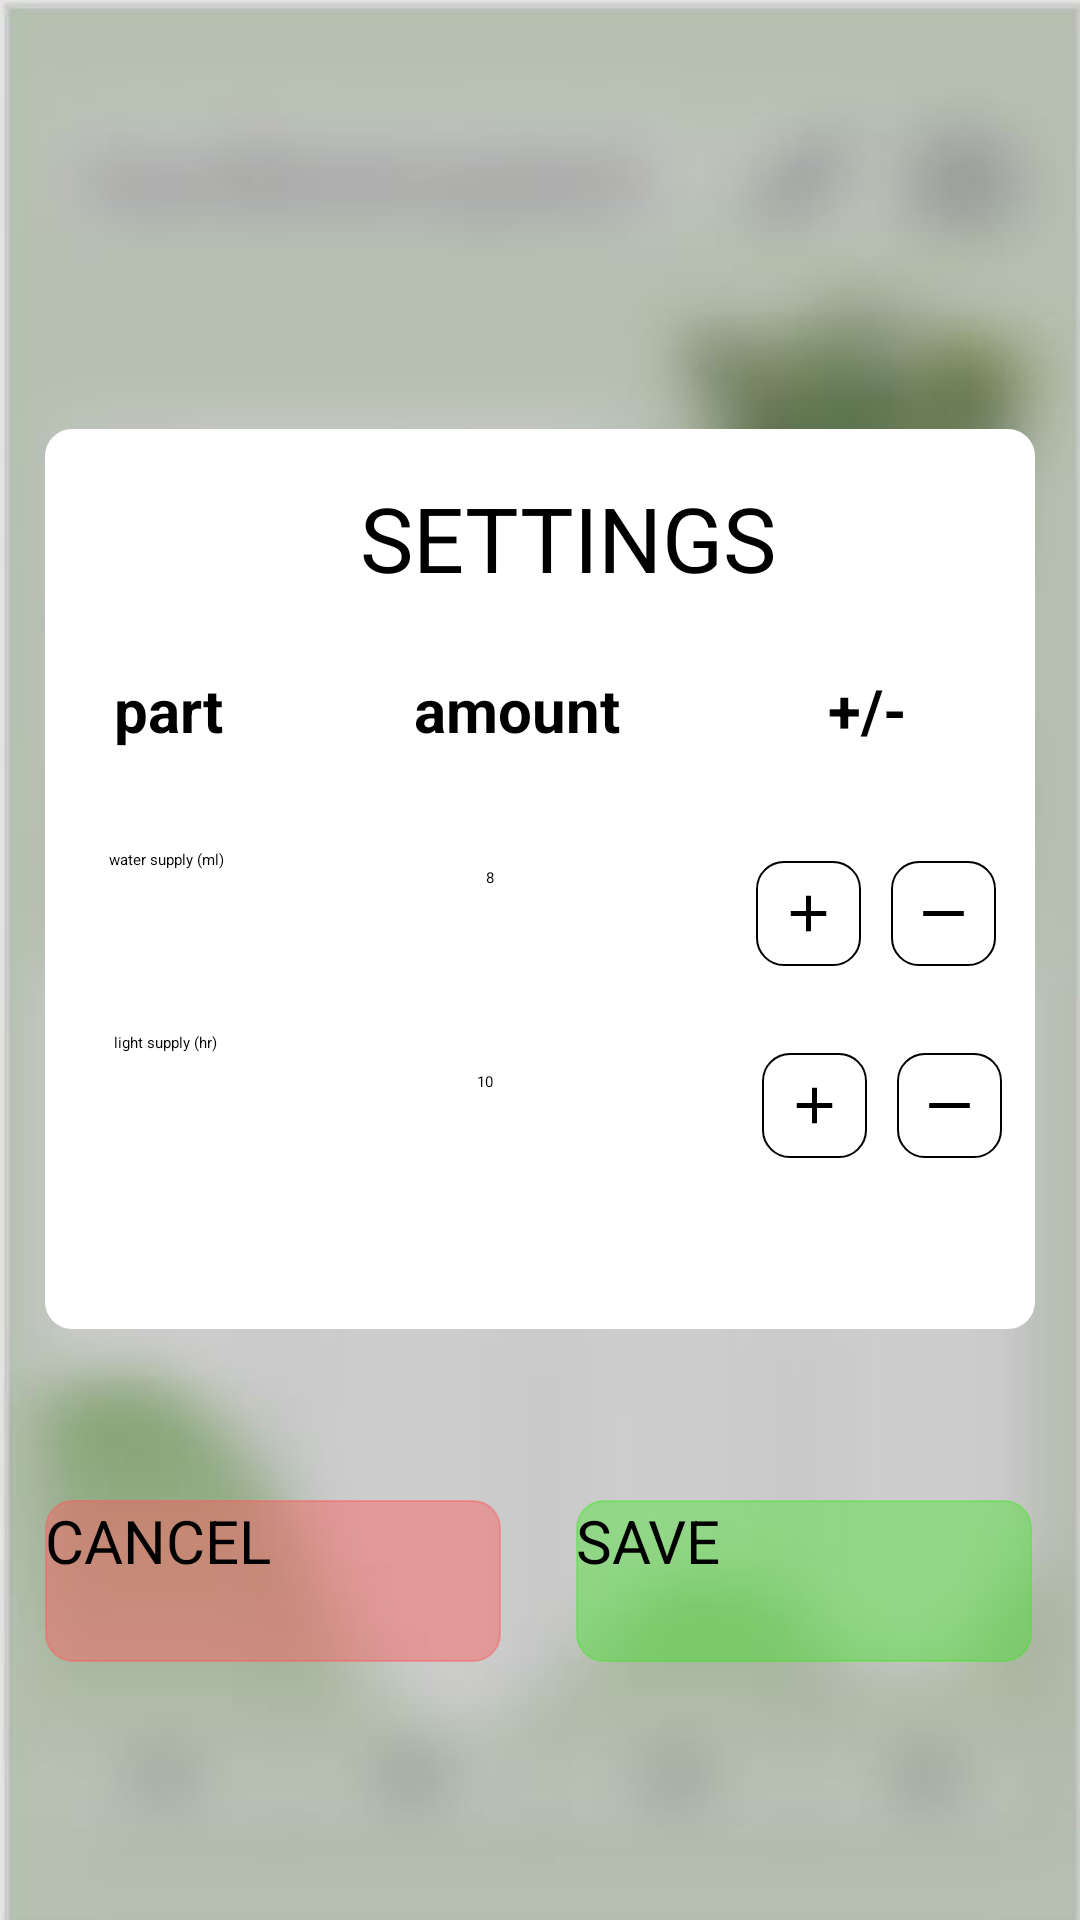

Layout XML and referenced resources for this Android screen:
<!-- AndroidManifest.xml: application theme Theme.LoginRegister -->
<!-- res/layout/fragment_settings.xml -->
<?xml version="1.0" encoding="utf-8"?>
<RelativeLayout xmlns:android="http://schemas.android.com/apk/res/android"
    xmlns:app="http://schemas.android.com/apk/res-auto"
    xmlns:tools="http://schemas.android.com/tools"
    android:layout_width="match_parent"
    android:layout_height="match_parent"
    android:background="@drawable/backgroundsetting"
    tools:context=".ui.home.HomeFragment">


    <TextView
        android:id="@+id/textView"
        android:layout_width="330dp"
        android:layout_height="300dp"
        android:layout_alignParentTop="true"
        android:layout_centerHorizontal="true"
        android:layout_marginTop="143dp"
        android:background="@drawable/roundedbackground"
        android:gravity="center_horizontal" />

    <TextView
        android:id="@+id/watertxt2"
        android:layout_width="58dp"
        android:layout_height="wrap_content"
        android:layout_alignParentTop="true"
        android:layout_marginStart="8dp"
        android:layout_marginTop="292dp"
        android:layout_marginEnd="12dp"
        android:layout_toStartOf="@+id/waterAdd"
        android:layout_toEndOf="@+id/watertxt"
        android:text="8   ml/d"
        android:textColor="@color/black" />

    <TextView
        android:id="@+id/textView11"
        android:layout_width="wrap_content"
        android:layout_height="wrap_content"
        android:layout_alignParentStart="true"
        android:layout_alignParentTop="true"
        android:layout_marginStart="120dp"
        android:layout_marginTop="159dp"
        android:text="SETTINGS"
        android:textColor="@color/black"
        android:textSize="30dp" />

    <TextView
        android:id="@+id/textView14"
        android:layout_width="wrap_content"
        android:layout_height="wrap_content"
        android:layout_alignStart="@+id/textView"
        android:layout_alignParentTop="true"
        android:layout_marginStart="261dp"
        android:layout_marginTop="223dp"
        android:text="+/-"
        android:textColor="@color/black"
        android:textSize="20dp"
        android:textStyle="bold" />

    <TextView
        android:id="@+id/textView12"
        android:layout_width="wrap_content"
        android:layout_height="wrap_content"
        android:layout_alignStart="@+id/textView"
        android:layout_alignParentTop="true"
        android:layout_marginStart="23dp"
        android:layout_marginTop="223dp"
        android:text="part"
        android:textColor="@color/black"
        android:textSize="20dp"
        android:textStyle="bold" />

    <TextView
        android:id="@+id/textView13"
        android:layout_width="wrap_content"
        android:layout_height="wrap_content"
        android:layout_alignStart="@+id/textView"
        android:layout_alignParentTop="true"
        android:layout_marginStart="123dp"
        android:layout_marginTop="223dp"
        android:text="amount"
        android:textColor="@color/black"
        android:textSize="20dp"
        android:textStyle="bold" />

    <TextView
        android:id="@+id/watertxt"
        android:layout_width="30dp"
        android:layout_height="wrap_content"
        android:layout_alignStart="@+id/textView13"
        android:layout_alignParentTop="true"
        android:layout_marginStart="24dp"
        android:layout_marginTop="289dp"
        android:text="8"
        android:textColor="@color/black" />

    <TextView
        android:id="@+id/textView15"
        android:layout_width="75dp"
        android:layout_height="wrap_content"
        android:layout_alignStart="@+id/textView12"
        android:layout_alignParentTop="true"
        android:layout_marginStart="-2dp"
        android:layout_marginTop="283dp"
        android:text="water supply (ml)"
        android:textColor="@color/black" />

    <ImageButton
        android:id="@+id/waterAdd"
        android:layout_width="35dp"
        android:layout_height="35dp"
        android:layout_alignStart="@+id/textView"
        android:layout_alignParentTop="true"
        android:layout_marginStart="237dp"
        android:layout_marginTop="287dp"
        android:background="@drawable/plusminbutton"
        android:src="@drawable/ic_launcher_plus_foreground" />

    <ImageButton
        android:id="@+id/waterSub"
        android:layout_width="35dp"
        android:layout_height="35dp"
        android:layout_alignStart="@+id/textView"
        android:layout_alignParentTop="true"
        android:layout_marginStart="282dp"
        android:layout_marginTop="287dp"
        android:background="@drawable/plusminbutton"
        android:src="@drawable/ic_launcher_min_foreground" />


    <TextView
        android:id="@+id/textView16"
        android:layout_width="75dp"
        android:layout_height="wrap_content"
        android:layout_alignStart="@+id/textView12"
        android:layout_alignParentTop="true"
        android:layout_marginStart="0dp"
        android:layout_marginTop="344dp"
        android:text="light supply (hr)"
        android:textColor="@color/black" />


    <TextView
        android:id="@+id/lighttxt"
        android:layout_width="58dp"
        android:layout_height="wrap_content"
        android:layout_alignStart="@+id/textView13"
        android:layout_alignParentTop="true"
        android:layout_marginStart="21dp"
        android:layout_marginTop="357dp"
        android:text="10"
        android:textColor="@color/black" />

    <ImageButton
        android:id="@+id/lightSub"
        android:layout_width="35dp"
        android:layout_height="35dp"
        android:layout_alignStart="@+id/textView"
        android:layout_alignParentTop="true"
        android:layout_marginStart="284dp"
        android:layout_marginTop="351dp"
        android:background="@drawable/plusminbutton"
        android:src="@drawable/ic_launcher_min_foreground" />

    <ImageButton
        android:id="@+id/lightAdd"
        android:layout_width="35dp"
        android:layout_height="35dp"
        android:layout_alignStart="@+id/textView"
        android:layout_alignParentTop="true"
        android:layout_marginStart="239dp"
        android:layout_marginTop="351dp"
        android:background="@drawable/plusminbutton"
        android:src="@drawable/ic_launcher_plus_foreground" />

    <Button
        android:id="@+id/cancel_button"
        android:layout_width="152dp"
        android:layout_height="54dp"
        android:layout_alignStart="@+id/textView"
        android:layout_alignParentTop="true"
        android:layout_marginStart="0dp"
        android:layout_marginTop="500dp"
        android:text="CANCEL"
        android:textColor="@color/black"
        android:textSize="20dp"
        android:backgroundTint="#75F95C5C"
        android:background="@drawable/plusminbutton" />

    <Button
        android:id="@+id/save_button"
        android:layout_width="152dp"
        android:layout_height="54dp"
        android:layout_alignStart="@+id/textView"
        android:layout_alignParentTop="true"
        android:layout_marginStart="177dp"
        android:layout_marginTop="500dp"
        android:text="SAVE"
        android:textColor="@color/black"
        android:textSize="20dp"
        android:backgroundTint="#6234E818"
        android:background="@drawable/plusminbutton" />



</RelativeLayout>
<!-- resources referenced by this layout -->
<resources>
  <color name="black">#FF000000</color>
  <!-- drawable backgroundsetting: png bitmap (drawable-v24, 60326 bytes) -->
  <!-- drawable ic_launcher_min_foreground (drawable) -->
  <vector xmlns:android="http://schemas.android.com/apk/res/android"
      android:width="40dp"
      android:height="40dp"
      android:viewportWidth="108"
      android:viewportHeight="108"
      android:tint="#000000">
    <group android:scaleX="2.61"
        android:scaleY="2.61"
        android:translateX="22.68"
        android:translateY="22.68">
      <path
          android:fillColor="@android:color/white"
          android:pathData="M4,11h16v2h-16z"
          android:fillType="evenOdd"/>
    </group>
  </vector>
  <!-- drawable ic_launcher_plus_foreground (drawable) -->
  <vector xmlns:android="http://schemas.android.com/apk/res/android"
      android:width="40dp"
      android:height="40dp"
      android:viewportWidth="108"
      android:viewportHeight="108"
      android:tint="#000000">
    <group android:scaleX="2.61"
        android:scaleY="2.61"
        android:translateX="22.68"
        android:translateY="22.68">
      <path
          android:fillColor="@android:color/white"
          android:pathData="M19,13h-6v6h-2v-6H5v-2h6V5h2v6h6v2z"/>
    </group>
  </vector>
  <!-- drawable plusminbutton (drawable) -->
  <?xml version="1.0" encoding="utf-8"?>
  <selector xmlns:android="http://schemas.android.com/apk/res/android">
      <item android:state_pressed="true" >
          <shape android:shape="rectangle"  >
              <stroke android:width="0.5dp" android:color="@color/black" />
              <corners android:radius="9dip" />
              <gradient android:angle="-90" android:startColor="@color/white" android:endColor="@color/white"  />
          </shape>
      </item>
      <item android:state_focused="true">
          <shape android:shape="rectangle"  >
              <stroke android:width="0.5dp" android:color="@color/black" />
              <corners android:radius="9dip" />
              <solid android:color="@color/white"/>
          </shape>
      </item>
      <item >
          <shape android:shape="rectangle"  >
              <stroke android:width="0.5dp" android:color="@color/black" />
              <corners android:radius="9dip" />
              <gradient android:angle="-90" android:startColor="@color/white" android:endColor="@color/white" />
          </shape>
      </item>
  </selector>
  <!-- drawable roundedbackground (drawable) -->
  <?xml version="1.0" encoding="utf-8"?>
  <selector xmlns:android="http://schemas.android.com/apk/res/android">
      <item android:state_pressed="true" >
          <shape android:shape="rectangle"  >
              <corners android:radius="9dip" />
              <gradient android:angle="-90" android:startColor="@color/white" android:endColor="@color/white"  />
          </shape>
      </item>
      <item android:state_focused="true">
          <shape android:shape="rectangle"  >
              <corners android:radius="9dip" />
              <solid android:color="@color/white"/>
          </shape>
      </item>
      <item >
          <shape android:shape="rectangle"  >
              <corners android:radius="9dip" />
              <gradient android:angle="-90" android:startColor="@color/white" android:endColor="@color/white" />
          </shape>
      </item>
  </selector>
  <style name="Theme.LoginRegister" parent="Theme.AppCompat.Light.NoActionBar">
  
          
          <item name="colorPrimary">@color/purple_200</item>
          <item name="colorPrimaryVariant">@color/purple_700</item>
          <item name="colorOnPrimary">@color/black</item>
          
          <item name="colorSecondary">@color/teal_200</item>
          <item name="colorSecondaryVariant">@color/teal_200</item>
          <item name="colorOnSecondary">@color/black</item>
          
          
          
      </style>
  <color name="white">#FFFFFF</color>
  <color name="purple_200">#FFBB86FC</color>
  <color name="purple_700">#FF3700B3</color>
  <color name="teal_200">#FF03DAC5</color>
</resources>
